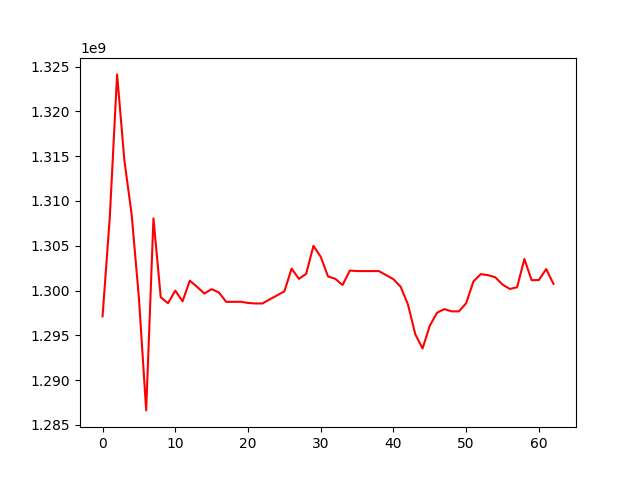

The data file committed next to this chart (first rows):
, 0
0, 1297120675
1, 1308218734
2, 1324124723
3, 1314549837
4, 1308496065
5, 1299173098
6, 1286624479
7, 1308063154
8, 1299251232
9, 1298589151
10, 1299992696
11, 1298803520
12, 1301101274
13, 1300411054
14, 1299668942
15, 1300156608
16, 1299786222
17, 1298739199
18, 1298739199
19, 1298748752
20, 1298616996
21, 1298559987
22, 1298559987
23, 1299027736
24, 1299459609
25, 1299917881
26, 1302453440
27, 1301304859
28, 1301870281
29, 1304989754
30, 1303767308
31, 1301579950
32, 1301311587
33, 1300619831
34, 1302232937
35, 1302172826
36, 1302172826
37, 1302172826
38, 1302172826
39, 1301718640
40, 1301265259
41, 1300407029
42, 1298431656
43, 1295122479
44, 1293538169
45, 1296079968
46, 1297530030
47, 1297929568
48, 1297677476
49, 1297679051
50, 1298588757
51, 1301024464
52, 1301833460
53, 1301717406
54, 1301484061
55, 1300666150
56, 1300179065
57, 1300367262
58, 1303521835
59, 1301152762
... 3 more rows
